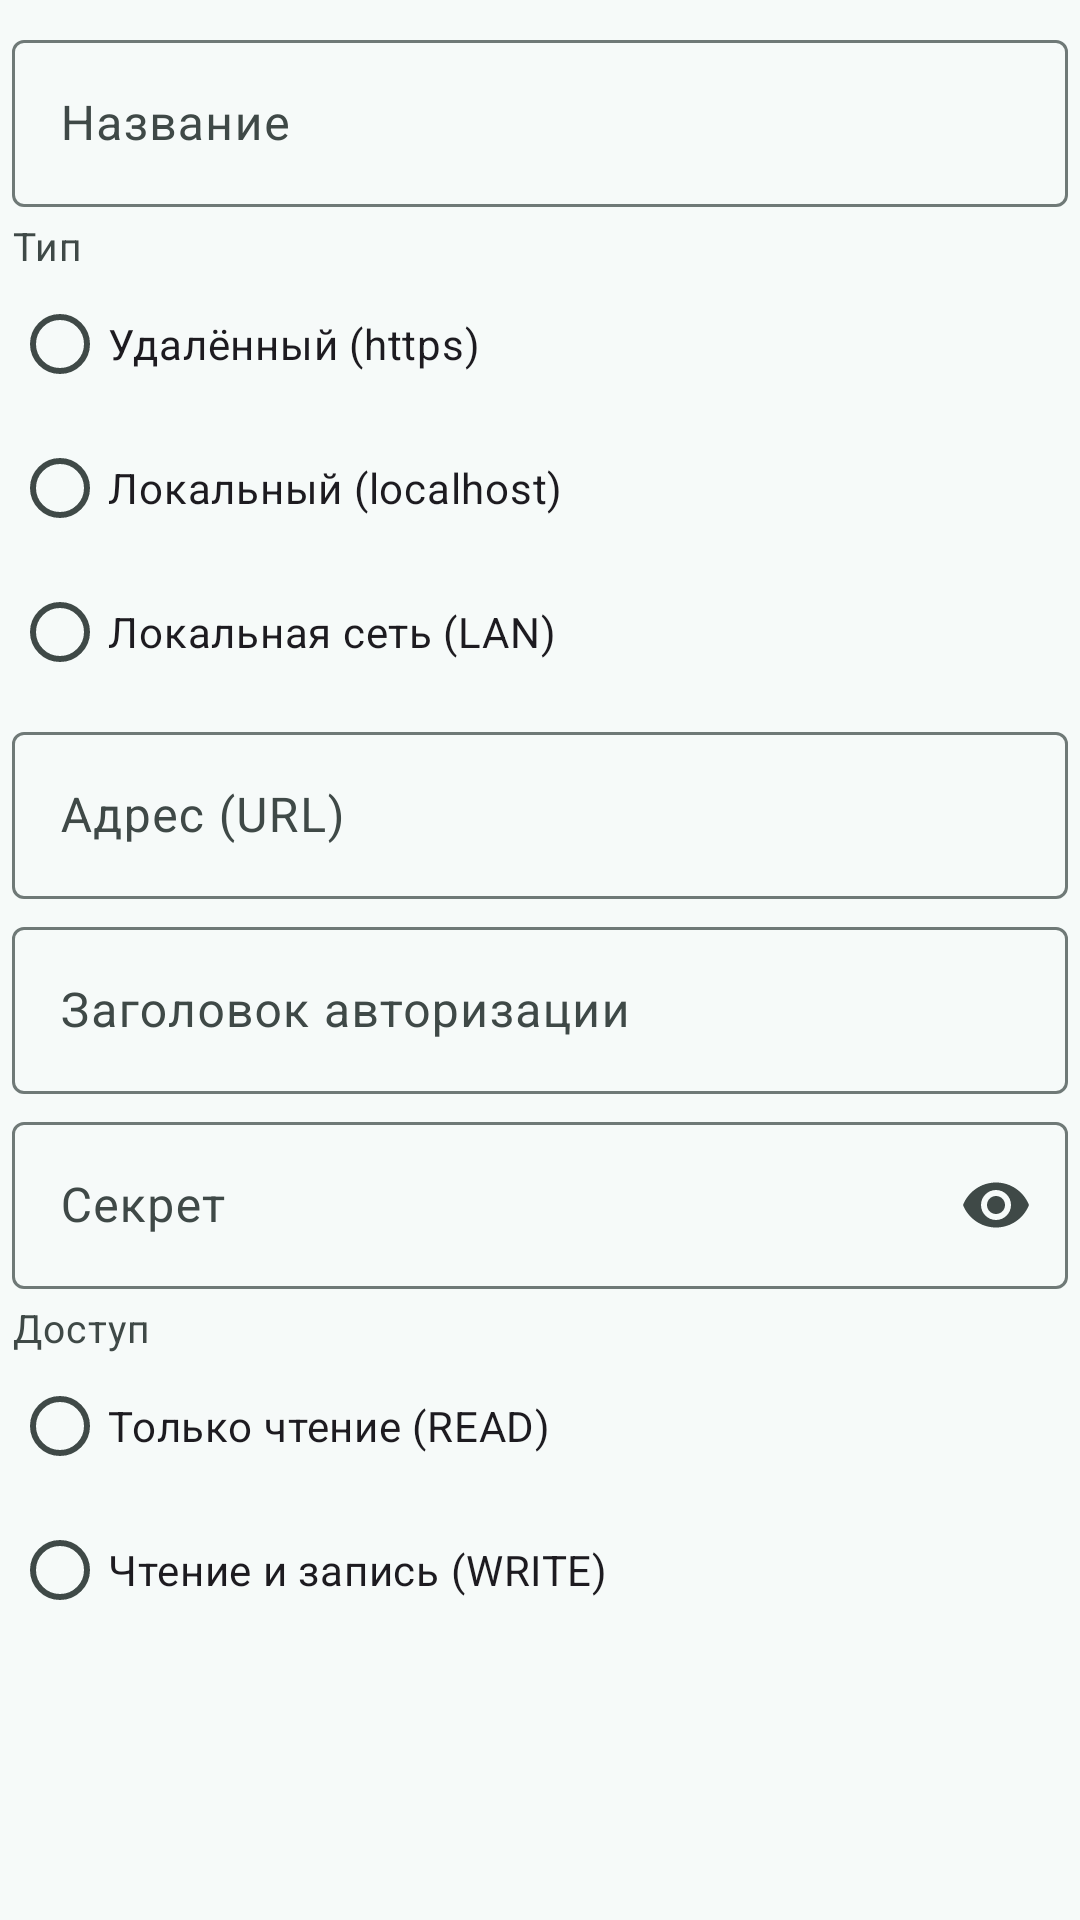

Here is an Android app screen rendered from its layout file. Give the layout XML and the strings, colors and styles it references.
<!-- AndroidManifest.xml: application theme Theme.Jarvis -->
<!-- res/layout/dialog_mcp_server.xml -->
<?xml version="1.0" encoding="utf-8"?>
<ScrollView xmlns:android="http://schemas.android.com/apk/res/android"
    xmlns:app="http://schemas.android.com/apk/res-auto"
    android:layout_width="match_parent"
    android:layout_height="wrap_content">

    <LinearLayout
        android:layout_width="match_parent"
        android:layout_height="wrap_content"
        android:orientation="vertical"
        android:paddingStart="4dp"
        android:paddingTop="8dp"
        android:paddingEnd="4dp"
        android:paddingBottom="4dp">

        <com.google.android.material.textfield.TextInputLayout
            style="@style/Widget.Material3.TextInputLayout.OutlinedBox"
            android:id="@+id/mcpNameLayout"
            android:layout_width="match_parent"
            android:layout_height="wrap_content"
            android:hint="@string/settings_mcp_name_label">

            <com.google.android.material.textfield.TextInputEditText
                android:id="@+id/mcpNameInput"
                android:layout_width="match_parent"
                android:layout_height="wrap_content"
                android:imeOptions="actionNext"
                android:inputType="text"
                android:maxLines="1" />
        </com.google.android.material.textfield.TextInputLayout>

        <TextView
            android:layout_width="match_parent"
            android:layout_height="wrap_content"
            android:layout_marginTop="@dimen/space_control_gap"
            android:text="@string/settings_mcp_kind_label"
            style="@style/TextAppearance.Jarvis.Hint" />

        <RadioGroup
            android:id="@+id/mcpKindGroup"
            android:layout_width="match_parent"
            android:layout_height="wrap_content">

            <RadioButton
                android:id="@+id/mcpKindRemote"
                android:layout_width="match_parent"
                android:layout_height="wrap_content"
                android:minHeight="48dp"
                android:text="@string/settings_mcp_kind_remote" />

            <RadioButton
                android:id="@+id/mcpKindLocal"
                android:layout_width="match_parent"
                android:layout_height="wrap_content"
                android:minHeight="48dp"
                android:text="@string/settings_mcp_kind_local" />

            <RadioButton
                android:id="@+id/mcpKindLan"
                android:layout_width="match_parent"
                android:layout_height="wrap_content"
                android:minHeight="48dp"
                android:text="@string/settings_mcp_kind_lan" />
        </RadioGroup>

        <com.google.android.material.textfield.TextInputLayout
            style="@style/Widget.Material3.TextInputLayout.OutlinedBox"
            android:id="@+id/mcpUrlLayout"
            android:layout_width="match_parent"
            android:layout_height="wrap_content"
            android:layout_marginTop="@dimen/space_control_gap"
            android:hint="@string/settings_mcp_url_label">

            <com.google.android.material.textfield.TextInputEditText
                android:id="@+id/mcpUrlInput"
                android:layout_width="match_parent"
                android:layout_height="wrap_content"
                android:imeOptions="actionNext"
                android:inputType="textUri"
                android:maxLines="1" />
        </com.google.android.material.textfield.TextInputLayout>

        <com.google.android.material.textfield.TextInputLayout
            style="@style/Widget.Material3.TextInputLayout.OutlinedBox"
            android:id="@+id/mcpAuthHeaderLayout"
            android:layout_width="match_parent"
            android:layout_height="wrap_content"
            android:layout_marginTop="@dimen/space_control_gap"
            android:hint="@string/settings_mcp_auth_header_label">

            <com.google.android.material.textfield.TextInputEditText
                android:id="@+id/mcpAuthHeaderInput"
                android:layout_width="match_parent"
                android:layout_height="wrap_content"
                android:imeOptions="actionNext"
                android:inputType="text"
                android:maxLines="1" />
        </com.google.android.material.textfield.TextInputLayout>

        <com.google.android.material.textfield.TextInputLayout
            style="@style/Widget.Material3.TextInputLayout.OutlinedBox"
            android:id="@+id/mcpSecretLayout"
            android:layout_width="match_parent"
            android:layout_height="wrap_content"
            android:layout_marginTop="@dimen/space_control_gap"
            android:hint="@string/settings_mcp_secret_label"
            app:endIconMode="password_toggle">

            <com.google.android.material.textfield.TextInputEditText
                android:id="@+id/mcpSecretInput"
                android:layout_width="match_parent"
                android:layout_height="wrap_content"
                android:imeOptions="actionDone"
                android:inputType="textPassword"
                android:maxLines="1" />
        </com.google.android.material.textfield.TextInputLayout>

        <TextView
            android:layout_width="match_parent"
            android:layout_height="wrap_content"
            android:layout_marginTop="@dimen/space_control_gap"
            android:text="@string/settings_mcp_access_label"
            style="@style/TextAppearance.Jarvis.Hint" />

        <RadioGroup
            android:id="@+id/mcpAccessGroup"
            android:layout_width="match_parent"
            android:layout_height="wrap_content">

            <RadioButton
                android:id="@+id/mcpAccessRead"
                android:layout_width="match_parent"
                android:layout_height="wrap_content"
                android:minHeight="48dp"
                android:text="@string/settings_mcp_access_read" />

            <RadioButton
                android:id="@+id/mcpAccessWrite"
                android:layout_width="match_parent"
                android:layout_height="wrap_content"
                android:minHeight="48dp"
                android:text="@string/settings_mcp_access_write" />
        </RadioGroup>
    </LinearLayout>
</ScrollView>
<!-- resources referenced by this layout -->
<resources>
  <dimen name="space_control_gap">4dp</dimen>
  <string name="settings_mcp_access_label">Доступ</string>
  <string name="settings_mcp_access_read">Только чтение (READ)</string>
  <string name="settings_mcp_access_write">Чтение и запись (WRITE)</string>
  <string name="settings_mcp_auth_header_label">Заголовок авторизации</string>
  <string name="settings_mcp_kind_label">Тип</string>
  <string name="settings_mcp_kind_lan">Локальная сеть (LAN)</string>
  <string name="settings_mcp_kind_local">Локальный (localhost)</string>
  <string name="settings_mcp_kind_remote">Удалённый (https)</string>
  <string name="settings_mcp_name_label">Название</string>
  <string name="settings_mcp_secret_label">Секрет</string>
  <string name="settings_mcp_url_label">Адрес (URL)</string>
  <style name="TextAppearance.Jarvis.Hint" parent="TextAppearance.Material3.BodySmall">
          <item name="android:textSize">13sp</item>
          <item name="android:textColor">?attr/colorOnSurfaceVariant</item>
      </style>
  <color name="jarvis_primary">#00695C</color>
  <color name="jarvis_on_primary">#FFFFFF</color>
  <color name="jarvis_primary_container">#B2F1E8</color>
  <color name="jarvis_on_primary_container">#00201C</color>
  <color name="jarvis_secondary">#7A5900</color>
  <color name="jarvis_on_secondary">#FFFFFF</color>
  <color name="jarvis_secondary_container">#FFDF9E</color>
  <color name="jarvis_on_secondary_container">#261A00</color>
  <color name="jarvis_surface">#F6FAF9</color>
  <color name="jarvis_on_surface">#171D1C</color>
  <color name="jarvis_surface_variant">#DAE5E2</color>
  <color name="jarvis_on_surface_variant">#3F4947</color>
  <color name="jarvis_outline">#6F7977</color>
  <color name="jarvis_error">#BA1A1A</color>
  <color name="jarvis_on_error">#FFFFFF</color>
  <color name="jarvis_error_container">#FFDAD6</color>
  <color name="jarvis_on_error_container">#410002</color>
  <style name="Widget.Jarvis.Button" parent="Widget.Material3.Button">
          <item name="android:minHeight">@dimen/touch_target_min</item>
      </style>
  <style name="Widget.Jarvis.Button.Outlined" parent="Widget.Material3.Button.OutlinedButton">
          <item name="android:minHeight">@dimen/touch_target_min</item>
      </style>
  <style name="Widget.Jarvis.Button.Text" parent="Widget.Material3.Button.TextButton">
          <item name="android:minHeight">@dimen/touch_target_min</item>
      </style>
  <color name="jarvis_background">#F6FAF9</color>
  <dimen name="touch_target_min">48dp</dimen>
</resources>
